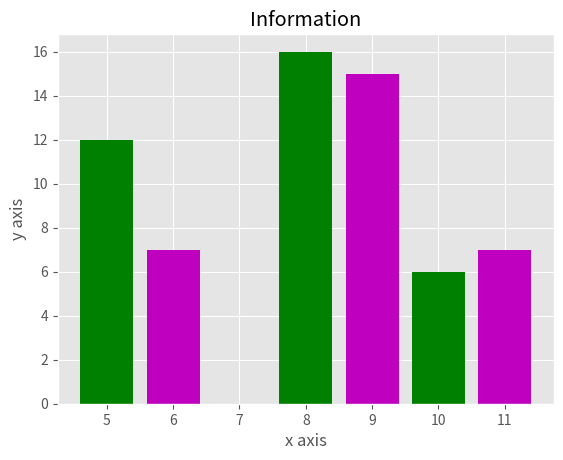

Here is the Python script that generated this plot:
import matplotlib.pyplot as plt
from matplotlib import style
style.use("ggplot")
x=[5,8,10]
y=[12,16,6]
x2=[6,9,11]
y2=[7,15,7]
plt.bar(x,y,color="g",align="center")
plt.bar(x2,y2,color="m",align="center")
plt.title("Information")
plt.xlabel("x axis")
plt.ylabel("y axis")
